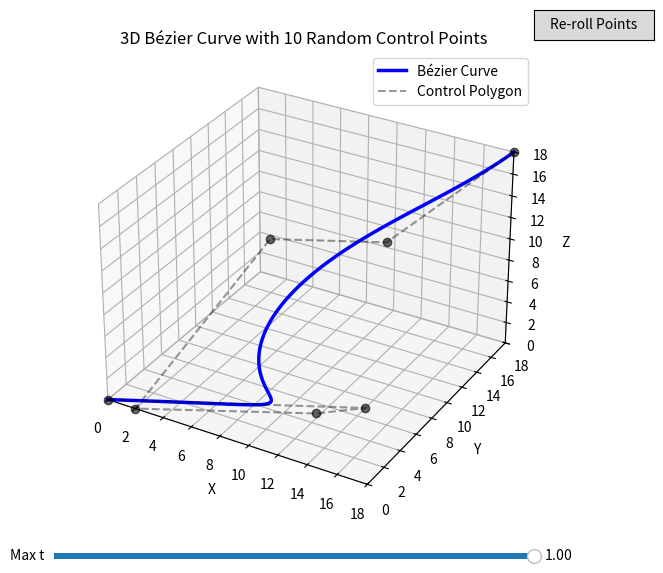

Generate this figure with matplotlib:
import matplotlib.pyplot as plt
import numpy as np
from matplotlib.widgets import Button, Slider


def bezier_recursive(points, t):
    return points[0] if len(points) == 1 else bezier_recursive([(1 - t) * p0 + t * p1 for p0, p1 in zip(points[:-1], points[1:])], t)

def generate_random_points(n=7):
    points = [np.array([0, 0, 0])]
    for _ in range(n - 2):
        points.append(np.random.randint(0, 18, size=3))
    points.append(np.array([18, 18, 18]))
    return points

control_points = generate_random_points()
control_points_arr = np.array(control_points)

def compute_curve(t_max):
    ts = np.linspace(0, t_max, 100)
    return np.array([bezier_recursive(control_points, t) for t in ts])

curve_arr = compute_curve(1.0)

fig = plt.figure(figsize=(8, 6))
ax = fig.add_subplot(111, projection='3d')
curve_plot, = ax.plot(*curve_arr.T, 'b-', linewidth=2.5, label='Bézier Curve')
ctrl_line, = ax.plot(*control_points_arr.T, 'k--', alpha=0.4, label='Control Polygon')
ctrl_dots, = ax.plot(*control_points_arr.T, 'ko', alpha=0.6)  # same data, just dots

ax.set_xlabel("X")
ax.set_xlim(0,18)
ax.set_ylabel("Y")
ax.set_ylim(0,18)
ax.set_zlabel("Z")
ax.set_zlim(0,18)
ax.set_title("3D Bézier Curve with 10 Random Control Points")
ax.legend()

# Slider for max t
slider_ax = plt.axes([0.2, 0.03, 0.6, 0.02])
t_slider = Slider(slider_ax, 'Max t', 0.01, 1.0, valinit=1.0)

def update_curve(t_max):
    global curve_arr
    curve_arr = compute_curve(t_max)
    curve_plot.set_data(curve_arr[:, 0], curve_arr[:, 1])
    curve_plot.set_3d_properties(curve_arr[:, 2])
    fig.canvas.draw_idle()

t_slider.on_changed(update_curve)

# Re-roll button
button_ax = plt.axes([0.8, 0.9, 0.15, 0.05])
reroll_button = Button(button_ax, 'Re-roll Points')

def reroll(event):
    global control_points, control_points_arr
    control_points = generate_random_points()
    control_points_arr = np.array(control_points)
    ctrl_line.set_data(control_points_arr[:, 0], control_points_arr[:, 1])
    ctrl_line.set_3d_properties(control_points_arr[:, 2])
    ctrl_dots.set_data(control_points_arr[:, 0], control_points_arr[:, 1])
    ctrl_dots.set_3d_properties(control_points_arr[:, 2])
    update_curve(t_slider.val)

reroll_button.on_clicked(reroll)

plt.show()
